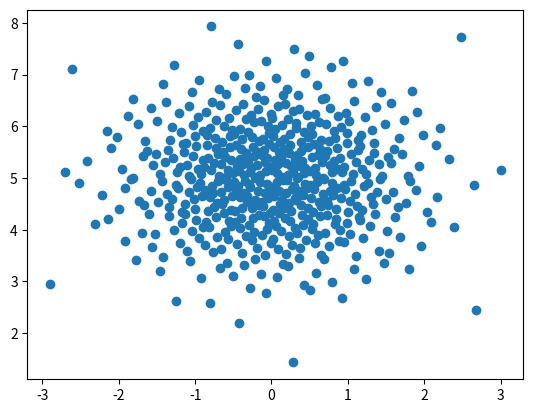

This chart was generated by the following Python code:
#!/usr/bin/env python
# -*- encoding: utf-8 -*-
'''
@File    :   MultivariateNormalQMC.py   
[redacted]
@CreateTime :   2022/1/15 22:35 
'''

import matplotlib.pyplot as plt
from scipy.stats import qmc
engine = qmc.MultivariateNormalQMC(mean=[0, 5], cov=[[1, 0], [0, 1]])
sample = engine.random(512)
_ = plt.scatter(sample[:, 0], sample[:, 1])
plt.show()
